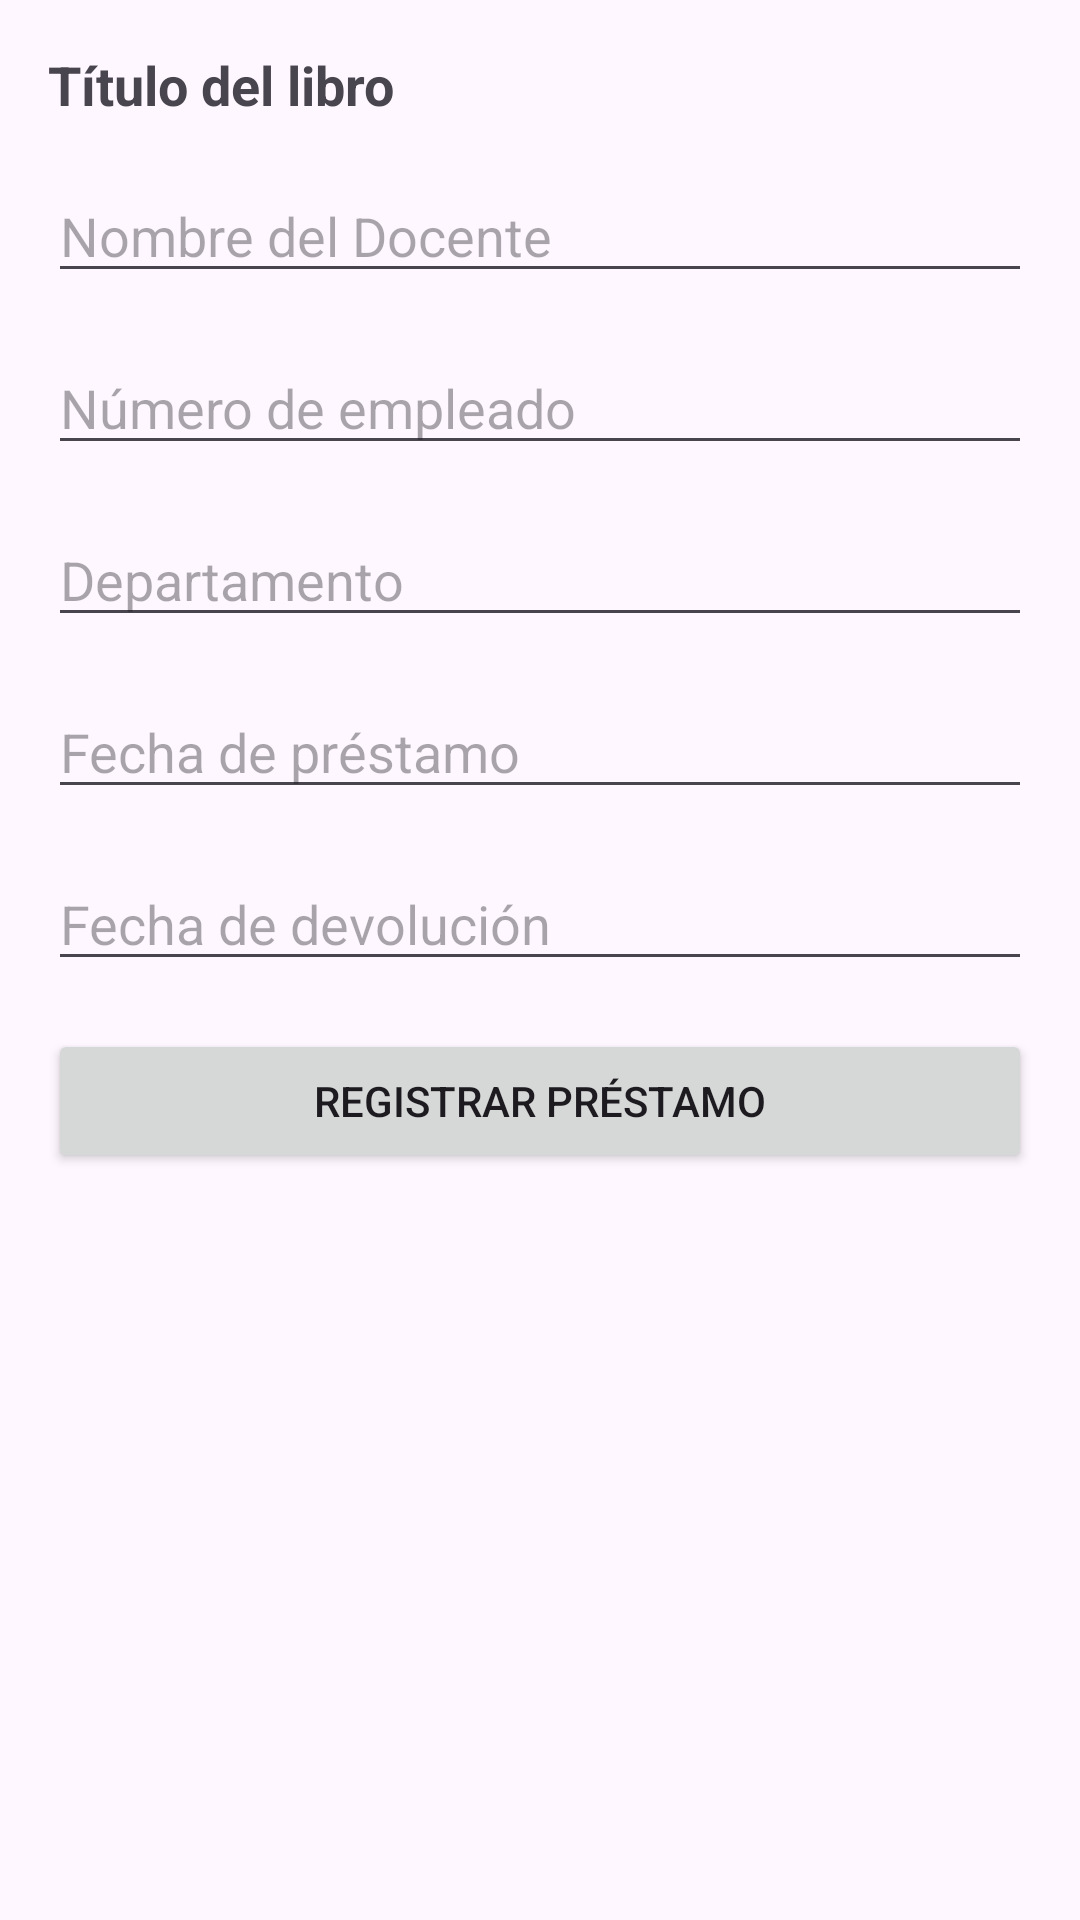

Layout XML and referenced resources for this Android screen:
<!-- AndroidManifest.xml: application theme Theme.AppBiblioteca -->
<!-- res/layout/fragment_prestamos_docente.xml -->
<LinearLayout xmlns:android="http://schemas.android.com/apk/res/android"
    android:layout_width="match_parent"
    android:layout_height="match_parent"
    android:orientation="vertical"
    android:padding="16dp">
    <TextView
        android:id="@+id/textViewTituloDocente"
        android:layout_width="match_parent"
        android:layout_height="wrap_content"
        android:text="Título del libro"
        android:textSize="18sp"
        android:textStyle="bold"
        android:layout_marginBottom="16dp" />


    <EditText
        android:id="@+id/editTextNombreDocente"
        android:layout_width="match_parent"
        android:layout_height="wrap_content"
        android:hint="Nombre del Docente"
        android:inputType="textPersonName"
        android:layout_marginBottom="16dp" />

    <EditText
        android:id="@+id/editTextNumeroEmpleadoDocente"
        android:layout_width="match_parent"
        android:layout_height="wrap_content"
        android:hint="Número de empleado"
        android:inputType="number"
        android:layout_marginBottom="16dp" />

    
    <EditText
        android:id="@+id/editTextDepartamentoDocente"
        android:layout_width="match_parent"
        android:layout_height="wrap_content"
        android:hint="Departamento"
        android:inputType="text"
        android:layout_marginBottom="16dp" />

    <EditText
        android:id="@+id/editTextFechaPrestamoDocente"
        android:layout_width="match_parent"
        android:layout_height="wrap_content"
        android:hint="Fecha de préstamo"
        android:inputType="date"
        android:layout_marginBottom="16dp" />

    
    <EditText
        android:id="@+id/editTextFechaDevolucionDocente"
        android:layout_width="match_parent"
        android:layout_height="wrap_content"
        android:hint="Fecha de devolución"
        android:inputType="date"
        android:layout_marginBottom="16dp" />

    <Button
        android:id="@+id/buttonRegistrarPrestamoDocente"
        android:layout_width="match_parent"
        android:layout_height="wrap_content"
        android:text="Registrar Préstamo" />

</LinearLayout>
<!-- resources referenced by this layout -->
<resources>
  <style name="Theme.AppBiblioteca" parent="Base.Theme.AppBiblioteca">
          
      </style>
  <style name="Base.Theme.AppBiblioteca" parent="Theme.Material3.DayNight.NoActionBar">
          
          
          <item name="colorPrimary">@color/Colorits</item>
          <item name="colorPrimaryVariant">@color/Colorits</item>
          <item name="colorOnPrimary">@color/Colorits</item>
          <item name="colorSecondary">@color/Colorits</item>
  
          
          <item name="android:statusBarColor">@color/Colorits</item> 
  
          
          
  
      </style>
  <color name="Colorits">#033B6A</color>
</resources>
